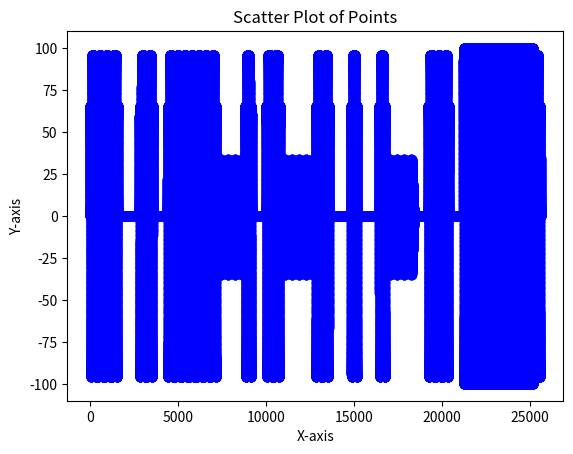

Reproduce this figure in Python.
import numpy as np
import math
import matplotlib.pyplot as plt
from matplotlib.patches import Polygon
import decimal


class SecVis():
    """Returns tensor with coordinates for each structure"""
    def __init__(self):
        # inits
        self.secStrucArr = None
        self.drawers2D = None
        self.dims2D = None

        #Function parameters
        self.alpha_helix_waves = 5
        self.beta_bridge_dotted_lines_spacing = 40
        self.beta_bridge_dotted_line_gaps = 12
        self.beta_bridge_dot_len = 20
        self.beta_ladder_arrow_height = 70
        self.beta_ladder_arrow_width = 140
        #G(3-10) helix is suppossed to have more waves than alpha helix
        self.g_helix_waves = 7
        self.pi_helix_waves = 3
        

        #Returnables
        self.end = 0
        self.orientations = []



    def SetDims2D(self,x,y):
        self.dims2D = {'x':x,'y':y}
        self.drawers2D = Drawers2D(np.array([x,y]))
    
    def SetDims3D(self,x,y,z):
        pass
        
    def Draw2D(self,secondaryStructure:str):

        assert self.drawers2D !=  None , "First set dimensions with SetDims2D and than visualise :D"

        self.secStrucArr = list(secondaryStructure)
        
        
        for x in self.secStrucArr:
            match(x):
                case 'H':
                    output = self.drawers2D.AlphaHelix(self.alpha_helix_waves)
                case 'B':
                    output = self.drawers2D.BetaBridge(self.beta_bridge_dotted_lines_spacing,self.beta_bridge_dotted_line_gaps,self.beta_bridge_dot_len)
                case 'E':
                    output = self.drawers2D.BetaLadder(self.beta_ladder_arrow_height,self.beta_ladder_arrow_width)
                case 'G':
                    output = self.drawers2D.GHelix(self.g_helix_waves)
                case 'I':
                    output = self.drawers2D.PiHelix(self.pi_helix_waves)
                case 'T':
                    output = self.drawers2D.HydrogenBondedTurn()
                case 'S':
                    output = self.drawers2D.Bend()
                case 'C':
                    output = self.drawers2D.KHelix()
            for x in output:
                self.orientations.append(x)
            #Adds x dimensions to end var so next protein starts on the end of the last
            self.end += self.dims2D['x']
            self.drawers2D.SetEnd(self.end)

        return self.orientations


class Drawers2D():
    def __init__(self,resolution:np.ndarray):
        """resolution - [x pixels,y pixels]"""
        assert resolution[0] > resolution[1] ,"x axis cant be smaller than y axis"
        
        self.x_axis = resolution[0]
        self.y_axis = resolution[1]
        self.end = 0

    def SetEnd(self,end:int):
        self.end = end

    def AlphaHelix(self,num_waves:int) -> tuple[np.ndarray]:
        """Represented via sinus wave \n
        num_waves: integer (number of waves inside addded resolution)
        """
        d_y = self.y_axis /2
        xy_coordinations = []
        for x_pos in range(self.end * 10, (self.end + self.x_axis) * 10):
            x_pos = x_pos/10
            y_pos = np.sin(x_pos / (self.x_axis / (2 * math.pi * num_waves))) * d_y
            if x_pos == 20:
                print(y_pos)
            xy_coordinations.append([x_pos,y_pos])
        return xy_coordinations

    def BetaBridge(self,dotted_lines_spacing:int,dotted_line_gaps:int,dot_len:int) ->   tuple[np.ndarray]:
        """Represented as two lines connected with dotted lines \n
        that are symboling hydrogen bonds
        """
        assert dotted_line_gaps <= self.x_axis or dotted_line_gaps == 0, "Gaps in dotted line cannot be bigger than y_axis or 0"
        assert dotted_lines_spacing <= self.x_axis or dotted_lines_spacing == 0, "Spacing of dotted lines cannot be bigger than x_axis or 0"

        d_y = self.y_axis /2
        xy_coordinations = []
        for x_pos in range(self.end,self.end + self.x_axis):
            y_pos = np.sin(x_pos / (self.x_axis / math.pi)) * d_y
            xy_coordinations.append([x_pos,y_pos])
            xy_coordinations.append([x_pos,-y_pos])
            if x_pos % dotted_lines_spacing == 0:
                for dot_pos_y in range(int(-y_pos),int(y_pos)):
                    if dot_pos_y % dotted_line_gaps == 0:
                        xy_coordinations.append([x_pos,dot_pos_y])

        return xy_coordinations
        
    def BetaLadder(self,arrow_height:int,arrow_width:int) ->  tuple[np.ndarray]:
        """Represented as arow shape \n
        arrow_height: height of triangular shape on end of line \n
        arrow_width: width of triangular shape on end of line
        """
        assert arrow_height <= self.y_axis , "Arrow height cant be bigger than y_axis"
        assert arrow_width <= self.x_axis , "Arrow widht cant be bigger than x_axis"
        
        d_y = 0
        xy_coordinations = []
        for x_pos in range(self.end , self.end + self.x_axis - arrow_width):
            xy_coordinations.append([x_pos,d_y])
        
        const = (arrow_height/2)/arrow_width
        for x_pos in range(self.end + self.x_axis - arrow_width,self.end + self.x_axis):
            triangulify = int((x_pos - self.end -self.x_axis + arrow_width)*const)
            for y_pos in range(int(d_y - arrow_height/2) + triangulify,int(d_y+arrow_height/2) - triangulify):
                xy_coordinations.append([x_pos,y_pos])

        return xy_coordinations
        

    def GHelix(self,num_waves:int) ->  tuple[np.ndarray]:
        """Represented via sinus wave \n
        num_waves: integer (number of waves inside addded resolution)
        """
        d_y = self.y_axis /2
        xy_coordinations = []
        for x_pos in range(self.end * 10 , (self.end + self.x_axis)*10):
            x_pos = x_pos/10
            y_pos = np.sin(x_pos / (self.x_axis / (2 * math.pi * num_waves))) * d_y
            xy_coordinations.append([x_pos,y_pos])
        return xy_coordinations

        
        
    def PiHelix(self,num_waves) -> tuple[np.ndarray]:
        """Represented via sinus wave \n
        num_waves: integer (number of waves inside addded resolution)
        """
        d_y = self.y_axis /2
        xy_coordinations = []
        for x_pos in range(self.end * 10, (self.end + self.x_axis)*10):
            x_pos = x_pos/10
            y_pos = np.sin(x_pos / (self.x_axis / (2 * math.pi * num_waves))) * d_y
            xy_coordinations.append([x_pos,y_pos])
        return xy_coordinations
        
    def KHelix(self) ->  tuple[np.ndarray]:
        """Represented via sinus wave \n
        num_waves: integer (number of waves inside addded resolution)
        """
        d_y = self.y_axis /2
        xy_coordinations = []
        for x_pos in range(self.end * 10, (self.end + self.x_axis)*10):
            x_pos = x_pos/10
            y_pos = np.sin(x_pos / (self.x_axis / (2 * math.pi * 5))) * np.sin(x_pos / (self.x_axis / (2 * math.pi * 2))) * d_y
            xy_coordinations.append([x_pos,y_pos])
        return xy_coordinations

    def HydrogenBondedTurn(self) ->   tuple[np.ndarray]:
        """Represented as arow shape \n
        arrow_height: height of triangular shape on end of line \n
        arrow_width: width of triangular shape on end of line
        """
        d_y = 0
        xy_coordinations = []
        for x_pos in range(self.end , self.end + self.x_axis):
            xy_coordinations.append([x_pos,d_y])

        return xy_coordinations

    def Bend(self) ->  tuple[np.ndarray, str]:
        d_y = 0
        xy_coordinations = []
        for x_pos in range(self.end , self.end + self.x_axis):
            xy_coordinations.append([x_pos,d_y])
        return xy_coordinations
        

    def Thicken(self,thicken_by:int) -> np.ndarray:
        pass


class Drawers3D():
    def __init__(self,dimensions:np.ndarray):
        
        pass
    pass


if __name__ == "__main__":

    secvis = SecVis()
    secvis.SetDims2D(400,200)
    output = secvis.Draw2D("CCCCSSSCCSSCCCCCCCEEEECTTCCEEEEECCTTSCTTTCEEEETTCCCTTHHHHHHHHHHC")
    x, y = zip(*output)

    plt.plot(x, y, linestyle='None', marker='o', color='blue')  # 'o' is for circular markers

    # Add titles and labels
    plt.title('Scatter Plot of Points')
    plt.xlabel('X-axis')
    plt.ylabel('Y-axis')

    plt.show()

